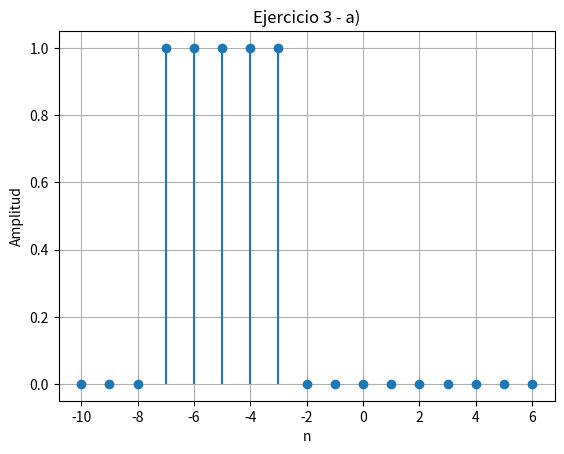

Python code for this plot:
import numpy as np
import matplotlib.pyplot as plt


def deltaK(n):
    return np.where(n == 0, 1, 0)


def x(n):
    return deltaK(n) + deltaK(n - 1) + deltaK(n - 2) + deltaK(n - 3) + deltaK(n - 4)


n = np.arange(-10, 7)
x_n = x(-n - 3)
y = x_n


plt.stem(n, y, basefmt=" ")
plt.title("Ejercicio 3 - a)")
plt.xlabel("n")
plt.ylabel("Amplitud")
plt.grid(True)
plt.show()
